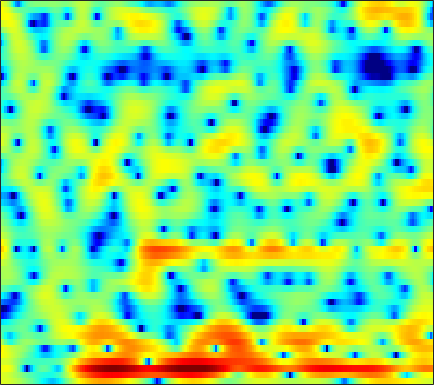

Values plotted in this chart, from the file beside it:
3.8536, 3.8114, 3.692, 3.5102, 3.3438, 3.0643, 2.708, 2.4113, 1.9865, 1.5126, 0.99342, 0.57884, -0.0044244, -0.6272, -1.1328, -1.8413, -2.621, -3.2677, -4.1527, -5.0497, -5.9287, -6.5834, -7.4011, -7.9434
3.88, 3.752, 3.513, 3.207, 2.929, 2.5, 1.996, 1.582, 0.9891, 0.3574, -0.2741, -0.7328, -1.298, -1.807, -2.158, -2.57, -2.933, -3.179, -3.513, -3.811, -4.094, -4.263, -4.396, -4.384
4.327, 4.725, 4.938, 4.803, 4.48, 3.746, 2.629, 1.523, -0.4542, -3.218, -7.381, -12.55, -26.36, -12.38, -8.283, -5.192, -3.378, -2.485, -1.741, -1.427, -1.48, -1.745, -2.458, -3.571
3.556, 3.604, 3.514, 3.25, 2.93, 2.363, 1.661, 1.056, 0.1856, -0.6876, -1.492, -2.007, -2.507, -2.806, -2.883, -2.932, -2.916, -2.869, -2.792, -2.727, -2.691, -2.658, -2.592, -2.489
5.276, 4.967, 4.523, 4.035, 3.645, 3.091, 2.511, 2.05, 1.414, 0.741, 0.04198, -0.5038, -1.261, -2.066, -2.724, -3.674, -4.675, -5.455, -6.466, -7.335, -7.91, -7.96, -7.587, -6.878
5.766, 5.173, 4.426, 3.739, 3.284, 2.774, 2.349, 2.046, 1.701, 1.347, 0.9264, 0.535, -0.0997, -0.8857, -1.628, -2.876, -4.458, -5.98, -8.583, -12.03, -15.06, -14.69, -11.57, -8.67
2.548, 0.9916, -1.26, -3.313, -4.157, -3.894, -2.648, -1.668, -0.5585, 0.2419, 0.742, 0.9629, 1.038, 0.9285, 0.7507, 0.4036, -0.017, -0.3583, -0.7193, -0.96, -1.022, -0.9393, -0.65, -0.215
-1.147, -2.709, -5.009, -7.14, -7.863, -7.008, -5.227, -3.926, -2.522, -1.532, -0.9295, -0.6833, -0.6124, -0.757, -0.9722, -1.335, -1.675, -1.856, -1.886, -1.628, -1.093, -0.5635, 0.2584, 1.092
-2.166, -2.292, -2.398, -2.413, -2.325, -2.044, -1.698, -1.404, -1.049, -0.8185, -0.7758, -0.8842, -1.32, -2.164, -3.122, -5.003, -7.961, -11.47, -17.35, -12.22, -6.787, -4.054, -1.37, 0.5731
-6.75, -6.282, -5.67, -5.006, -4.485, -3.765, -3.048, -2.553, -1.955, -1.484, -1.179, -1.066, -1.088, -1.322, -1.642, -2.225, -2.858, -3.221, -3.298, -2.708, -1.599, -0.597, 0.7165, 1.856
-15.33, -15.35, -14.29, -12.41, -10.88, -8.973, -7.312, -6.211, -4.956, -3.869, -2.937, -2.349, -1.667, -1.12, -0.7664, -0.3643, 0.007779, 0.2844, 0.6768, 1.115, 1.581, 1.952, 2.419, 2.818
-20.43, -22.2, -20.24, -16.91, -14.74, -12.41, -10.5, -9.221, -7.62, -6.152, -4.759, -3.804, -2.64, -1.597, -0.8972, -0.06931, 0.6449, 1.113, 1.661, 2.126, 2.51, 2.739, 2.965, 3.111
-10.74, -11.41, -12.19, -12.86, -13.33, -13.82, -13.73, -12.93, -11.03, -8.728, -6.497, -4.983, -3.211, -1.726, -0.77, 0.3201, 1.219, 1.78, 2.385, 2.836, 3.148, 3.288, 3.358, 3.3
-5.08, -5.842, -7.13, -8.837, -10.61, -13.93, -18.05, -17.61, -12.64, -8.614, -5.713, -4.022, -2.184, -0.7108, 0.2137, 1.254, 2.104, 2.636, 3.21, 3.617, 3.855, 3.909, 3.797, 3.448
-0.8584, -1.139, -1.644, -2.232, -2.703, -3.239, -3.552, -3.567, -3.273, -2.739, -2.096, -1.613, -1.023, -0.4633, -0.05026, 0.5342, 1.169, 1.665, 2.309, 2.877, 3.267, 3.426, 3.406, 3.06
0.889, 1.009, 1.036, 0.9163, 0.7743, 0.5038, 0.1777, -0.1056, -0.534, -1.056, -1.724, -2.331, -3.324, -4.441, -5.176, -5.503, -4.692, -3.545, -1.844, -0.3161, 0.8973, 1.575, 2.167, 2.429
1.237, 1.517, 1.695, 1.673, 1.538, 1.225, 0.7702, 0.3381, -0.4061, -1.353, -2.599, -3.807, -5.913, -9.006, -12.46, -17.8, -13.32, -9.233, -5.495, -2.936, -1.102, -0.06542, 0.9641, 1.671
1.712, 1.821, 1.797, 1.594, 1.34, 0.8923, 0.329, -0.1593, -0.8861, -1.692, -2.568, -3.266, -4.176, -4.978, -5.394, -5.548, -5.138, -4.516, -3.445, -2.289, -1.205, -0.4852, 0.334, 0.97
3.144, 2.902, 2.422, 1.796, 1.248, 0.4479, -0.3849, -0.9976, -1.756, -2.43, -3.016, -3.395, -3.822, -4.076, -4.139, -3.977, -3.551, -3.077, -2.317, -1.507, -0.7182, -0.1972, 0.3786, 0.8076
5.562, 4.934, 3.824, 2.422, 1.19, -0.6318, -2.4, -3.476, -4.313, -4.62, -4.755, -4.946, -5.436, -6.066, -6.415, -6.275, -5.215, -4.043, -2.383, -0.9287, 0.1941, 0.8028, 1.293, 1.427
7.544, 6.698, 5.168, 3.046, 0.9282, -2.977, -9.482, -21.21, -14.56, -8.34, -6.191, -5.789, -6.532, -9.121, -13.19, -22.16, -10.58, -6.018, -2.283, 0.09929, 1.599, 2.268, 2.608, 2.327
5.591, 4.928, 3.782, 2.327, 1.067, -0.7541, -2.452, -3.424, -4.044, -4.075, -3.892, -3.832, -3.878, -4.033, -4.072, -3.759, -2.903, -2.008, -0.7321, 0.3776, 1.192, 1.562, 1.712, 1.45
3.089, 2.649, 1.927, 1.091, 0.4345, -0.4354, -1.214, -1.708, -2.198, -2.491, -2.604, -2.594, -2.483, -2.248, -1.999, -1.574, -1.054, -0.6304, -0.05275, 0.4583, 0.8569, 1.059, 1.179, 1.121
1.578, 1.167, 0.5293, -0.1704, -0.7276, -1.458, -2.147, -2.575, -3, -3.203, -3.178, -3.005, -2.618, -2.099, -1.652, -1.023, -0.3997, 0.04548, 0.5672, 1.013, 1.349, 1.523, 1.65, 1.663
0.6055, 0.1042, -0.6741, -1.575, -2.332, -3.436, -4.598, -5.438, -6.356, -6.737, -6.38, -5.678, -4.41, -3.058, -2.083, -0.905, 0.1065, 0.7522, 1.462, 1.997, 2.366, 2.532, 2.627, 2.58
-0.5681, -1.134, -2.019, -3.107, -4.079, -5.662, -7.758, -9.939, -14.44, -22.75, -16.83, -11.54, -7.097, -4.065, -2.323, -0.495, 0.9174, 1.749, 2.61, 3.198, 3.548, 3.663, 3.627, 3.388
-3.054, -3.525, -4.238, -5.079, -5.789, -6.816, -7.891, -8.7, -9.564, -9.692, -8.487, -6.909, -4.517, -2.298, -0.8449, 0.7887, 2.082, 2.848, 3.597, 4.077, 4.284, 4.274, 4.025, 3.515
-7.271, -7.319, -7.828, -8.729, -9.559, -10.48, -10.53, -9.807, -8.278, -6.519, -4.722, -3.403, -1.725, -0.1813, 0.8475, 2.037, 2.982, 3.533, 4.047, 4.313, 4.326, 4.164, 3.724, 3.012
-9.652, -9.141, -9.539, -11.2, -13.64, -20.61, -22.96, -14.74, -9.146, -5.636, -3.124, -1.632, -0.04347, 1.228, 2.004, 2.829, 3.448, 3.773, 4.045, 4.115, 3.984, 3.733, 3.189, 2.38
-6.464, -6.112, -5.864, -5.91, -6.015, -5.999, -5.418, -4.523, -3.005, -1.471, -0.08877, 0.7599, 1.667, 2.313, 2.65, 2.924, 3.063, 3.111, 3.116, 3.09, 2.972, 2.796, 2.369, 1.65
-3.614, -3.045, -2.292, -1.593, -1.113, -0.4611, 0.2111, 0.703, 1.367, 1.935, 2.353, 2.525, 2.537, 2.257, 1.852, 1.109, 0.2486, -0.2855, -0.6081, -0.3901, 0.1281, 0.5134, 0.8215, 0.7746
-3.792, -2.762, -1.501, -0.3442, 0.4397, 1.359, 2.122, 2.583, 3.021, 3.27, 3.242, 3.034, 2.412, 1.323, 0.1005, -2.295, -6.14, -10.91, -16.85, -8.992, -4.573, -2.623, -0.9847, -0.08614
-7.471, -5.451, -3.181, -1.354, -0.2318, 0.9526, 1.858, 2.366, 2.815, 3.024, 2.971, 2.75, 2.177, 1.268, 0.3378, -1.226, -3.048, -4.259, -5.021, -4.493, -3.3, -2.405, -1.452, -0.7636
-8.653, -6.105, -3.555, -1.694, -0.6247, 0.4706, 1.255, 1.701, 2.148, 2.4, 2.505, 2.463, 2.265, 1.887, 1.49, 0.8607, 0.1811, -0.3058, -0.8526, -1.271, -1.586, -1.78, -1.974, -2.085
-2.116, -1.519, -0.7689, -0.1478, 0.2006, 0.5347, 0.785, 0.9666, 1.243, 1.587, 1.94, 2.176, 2.394, 2.449, 2.38, 2.119, 1.685, 1.235, 0.4853, -0.436, -1.579, -2.608, -4.2, -5.936
2.192, 2.04, 1.709, 1.14, 0.526, -0.5245, -1.653, -2.29, -2.355, -1.371, 0.00162, 0.9769, 1.987, 2.635, 2.883, 2.904, 2.591, 2.147, 1.28, 0.08623, -1.463, -2.933, -5.535, -9.356
3.829, 3.438, 2.646, 1.433, 0.1409, -2.396, -6.673, -12.79, -18, -7.126, -2.601, -0.5472, 1.243, 2.287, 2.682, 2.793, 2.473, 1.989, 1.036, -0.2154, -1.672, -2.787, -4.147, -5.093
3.532, 3.252, 2.677, 1.881, 1.134, 0.003967, -1.118, -1.727, -1.86, -1.175, -0.09922, 0.7012, 1.558, 2.079, 2.22, 2.063, 1.498, 0.7941, -0.5506, -2.402, -4.799, -6.883, -9.392, -9.782
2.277, 2.135, 1.855, 1.516, 1.258, 0.9634, 0.7756, 0.7331, 0.8447, 1.104, 1.458, 1.727, 2.003, 2.11, 2.045, 1.71, 1.046, 0.2904, -1.101, -3.052, -5.751, -8.448, -12.65, -13.05
0.3241, 0.09964, -0.2142, -0.4762, -0.5773, -0.5477, -0.3194, -0.03123, 0.4355, 0.9475, 1.435, 1.749, 2.062, 2.213, 2.204, 2.013, 1.602, 1.138, 0.3409, -0.6283, -1.69, -2.447, -3.184, -3.442
-2.212, -2.918, -3.972, -4.935, -5.315, -5.049, -3.976, -2.925, -1.524, -0.2748, 0.7486, 1.36, 1.982, 2.394, 2.567, 2.631, 2.525, 2.345, 1.983, 1.521, 1.016, 0.637, 0.1689, -0.2233
-4.17, -5.478, -8.186, -13.11, -21.51, -17.72, -9.495, -6.2, -3.222, -1.167, 0.3175, 1.159, 1.993, 2.57, 2.863, 3.089, 3.152, 3.112, 2.942, 2.653, 2.265, 1.917, 1.376, 0.7701
-3.63, -4.215, -5.227, -6.234, -6.607, -6.124, -4.637, -3.305, -1.644, -0.27, 0.8024, 1.425, 2.051, 2.485, 2.718, 2.933, 3.048, 3.067, 3.003, 2.812, 2.457, 2.068, 1.377, 0.4667
-2.43, -2.297, -2.103, -1.825, -1.538, -1.018, -0.386, 0.1098, 0.7348, 1.231, 1.539, 1.647, 1.664, 1.608, 1.58, 1.642, 1.841, 2.037, 2.277, 2.382, 2.256, 1.962, 1.267, 0.1551
-2.675, -2.123, -1.27, -0.3669, 0.2913, 1.1, 1.763, 2.132, 2.397, 2.353, 1.931, 1.333, 0.136, -1.403, -2.487, -2.971, -1.914, -0.6646, 0.8308, 1.861, 2.387, 2.452, 2.097, 1.249
-7.62, -6.33, -4.111, -1.943, -0.5384, 0.9652, 2.044, 2.582, 2.907, 2.761, 2.078, 1.13, -0.9398, -4.46, -8.809, -13.55, -6.465, -2.957, -0.03192, 1.703, 2.65, 2.967, 2.946, 2.483
-23.93, -15.07, -8.725, -4.875, -2.794, -0.7402, 0.6803, 1.409, 1.999, 2.175, 1.964, 1.579, 0.8256, -0.03357, -0.5544, -0.7932, -0.403, 0.1682, 1.005, 1.71, 2.164, 2.316, 2.275, 1.941
-8.739, -7.674, -5.859, -3.963, -2.649, -1.156, 0.03556, 0.7131, 1.357, 1.724, 1.846, 1.807, 1.642, 1.413, 1.244, 1.084, 1.016, 1.032, 1.094, 1.166, 1.206, 1.188, 1.069, 0.818
-5.048, -4.338, -3.274, -2.147, -1.326, -0.3287, 0.5318, 1.053, 1.572, 1.896, 2.033, 2.022, 1.883, 1.627, 1.38, 1.013, 0.6375, 0.3692, 0.06983, -0.1469, -0.2599, -0.2845, -0.2831, -0.2739
-3.593, -2.893, -1.875, -0.841, -0.1065, 0.7884, 1.513, 1.95, 2.36, 2.563, 2.562, 2.432, 2.081, 1.546, 1.03, 0.1952, -0.7516, -1.509, -2.436, -3.081, -3.26, -3.057, -2.476, -1.756
-4.547, -3.42, -1.86, -0.4048, 0.5539, 1.625, 2.431, 2.86, 3.206, 3.29, 3.12, 2.828, 2.215, 1.337, 0.4877, -0.9514, -2.853, -4.661, -7.814, -11.61, -12.41, -9.844, -6.339, -3.773
-9.715, -6.321, -3.033, -0.6917, 0.6322, 1.926, 2.801, 3.192, 3.418, 3.337, 2.973, 2.524, 1.715, 0.6561, -0.2998, -1.811, -3.656, -5.287, -7.908, -10.52, -10.9, -9.14, -6.248, -3.812
-6.03, -3.924, -1.479, 0.405, 1.481, 2.487, 3.058, 3.233, 3.144, 2.723, 2.007, 1.302, 0.1972, -1.025, -1.966, -3.172, -4.237, -4.932, -5.614, -5.891, -5.632, -5.097, -4.016, -2.752
-0.04107, 0.8453, 1.942, 2.842, 3.33, 3.711, 3.745, 3.551, 2.971, 2.004, 0.641, -0.6346, -2.632, -4.75, -6.193, -7.496, -8.022, -8.097, -7.942, -7.602, -6.926, -6.165, -4.9, -3.478
3.201, 3.763, 4.317, 4.639, 4.711, 4.584, 4.186, 3.678, 2.704, 1.322, -0.5876, -2.47, -5.918, -11.21, -18.09, -24.21, -15.74, -13.59, -13.1, -14.11, -14.6, -12.74, -9.083, -5.992
4.852, 5.085, 5.163, 4.992, 4.726, 4.19, 3.489, 2.856, 1.877, 0.723, -0.687, -1.96, -4, -6.295, -7.902, -9.303, -9.793, -10.07, -11.14, -13.21, -14.53, -12.56, -8.69, -5.701
5.251, 5.093, 4.63, 3.871, 3.122, 1.935, 0.6635, -0.1694, -0.9444, -1.315, -1.466, -1.59, -1.829, -2.198, -2.499, -2.899, -3.231, -3.49, -3.746, -3.863, -3.694, -3.32, -2.598, -1.856
4.326, 3.911, 3.025, 1.664, 0.2312, -2.388, -6.183, -9.785, -11.33, -7.56, -4.532, -3.015, -1.67, -0.8492, -0.4618, -0.1406, 0.02117, 0.08313, 0.1369, 0.1851, 0.2612, 0.332, 0.4523, 0.5464
